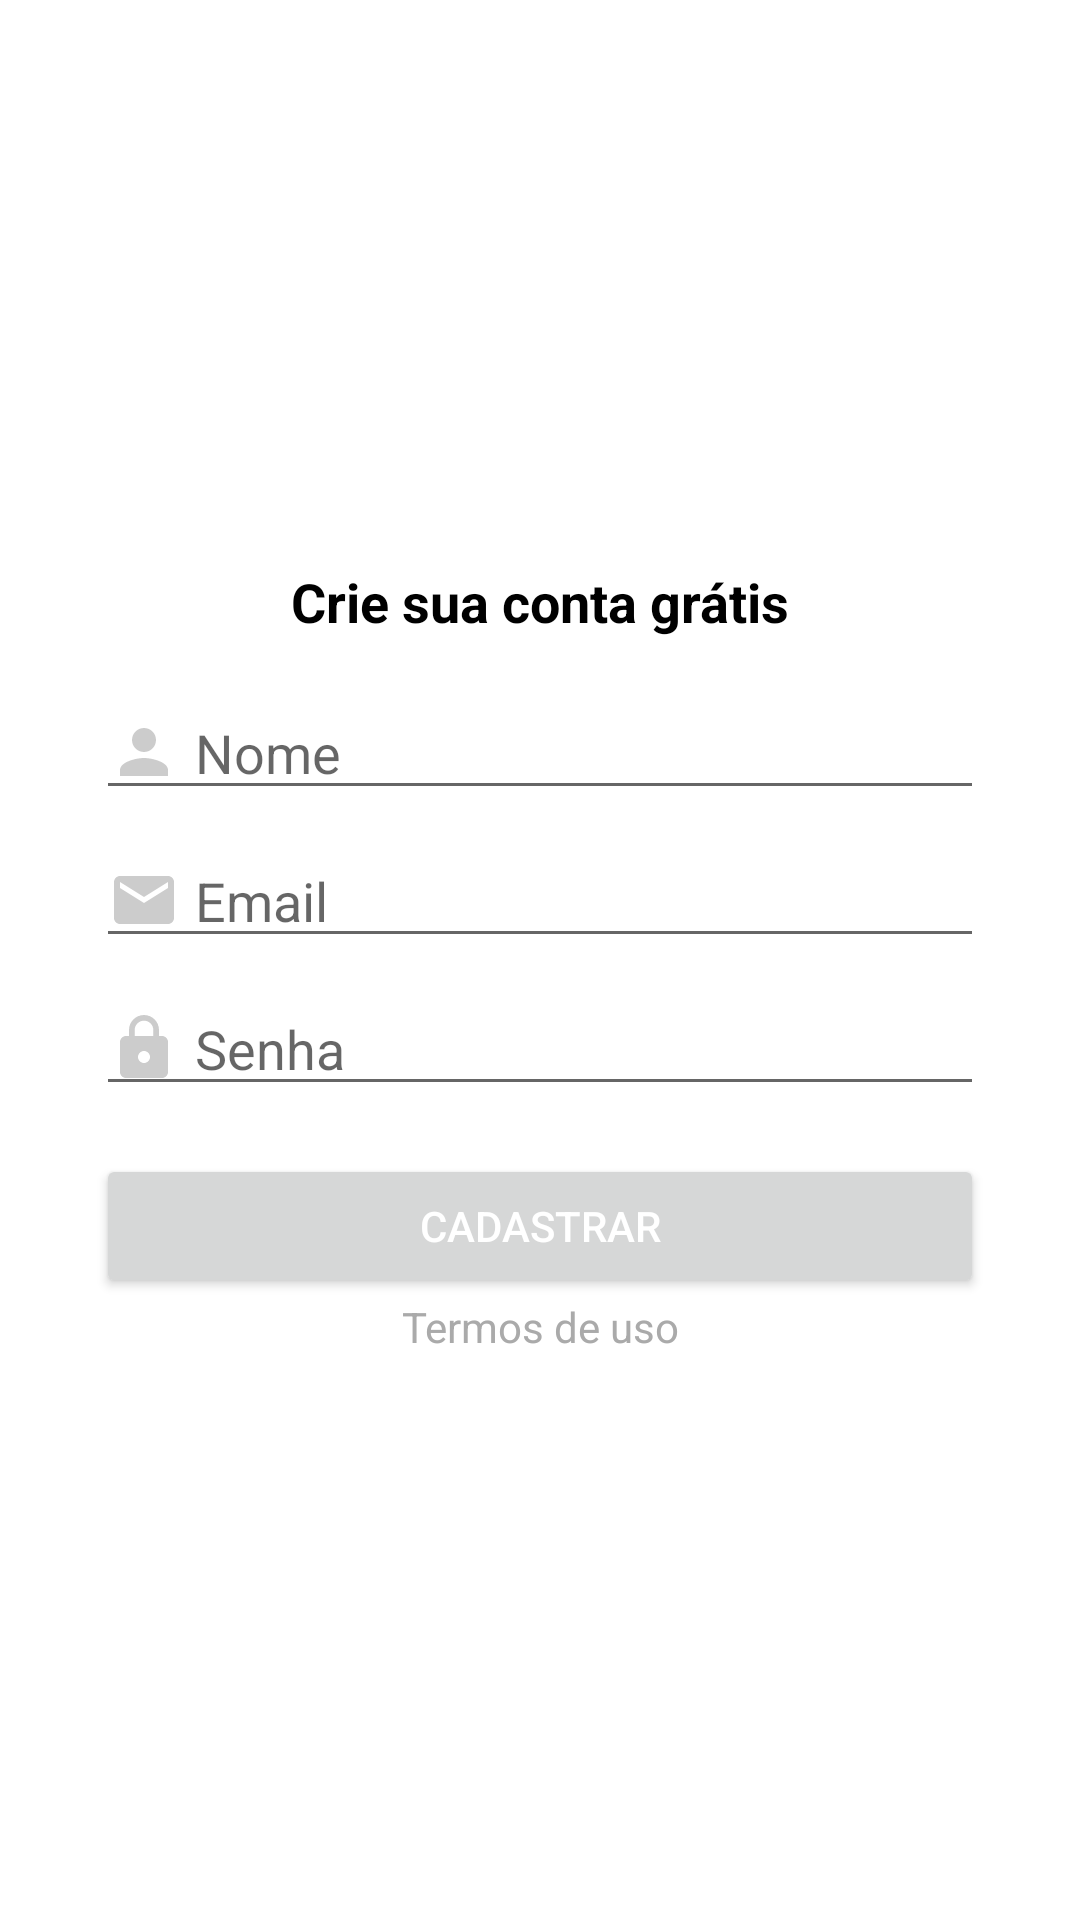

Reconstruct the res/layout file that produces this screen, plus the resources it refers to.
<!-- AndroidManifest.xml: application theme Theme.Economizze -->
<!-- res/layout/activity_cadastro.xml -->
<?xml version="1.0" encoding="utf-8"?>
<androidx.constraintlayout.widget.ConstraintLayout xmlns:android="http://schemas.android.com/apk/res/android"
    xmlns:app="http://schemas.android.com/apk/res-auto"
    xmlns:tools="http://schemas.android.com/tools"
    android:layout_width="match_parent"
    android:layout_height="match_parent"
    tools:context=".activity.CadastroActivity">

    <TextView
        android:id="@+id/textView6"
        android:layout_width="wrap_content"
        android:layout_height="wrap_content"
        android:layout_marginBottom="16dp"
        android:gravity="center_horizontal"
        android:text="Crie sua conta grátis"
        android:textColor="@color/black"
        android:textSize="18sp"
        android:textStyle="bold"
        app:layout_constraintBottom_toTopOf="@+id/editNome"
        app:layout_constraintEnd_toEndOf="parent"
        app:layout_constraintStart_toStartOf="parent"
        app:layout_constraintTop_toTopOf="parent"
        app:layout_constraintVertical_chainStyle="packed" />

    <EditText
        android:id="@+id/editNome"
        android:layout_width="0dp"
        android:layout_height="wrap_content"
        android:layout_marginStart="32dp"
        android:layout_marginLeft="32dp"
        android:layout_marginEnd="32dp"
        android:layout_marginRight="32dp"
        android:layout_marginBottom="8dp"
        android:drawableLeft="@drawable/ic_pessoa_cinza_24"
        android:drawablePadding="5dp"
        android:ems="10"
        android:hint="Nome"
        android:inputType="textPersonName"
        app:layout_constraintBottom_toTopOf="@+id/editEmail"
        app:layout_constraintEnd_toEndOf="parent"
        app:layout_constraintStart_toStartOf="parent"
        app:layout_constraintTop_toBottomOf="@+id/textView6" />

    <EditText
        android:id="@+id/editEmail"
        android:layout_width="0dp"
        android:layout_height="wrap_content"
        android:layout_marginStart="32dp"
        android:layout_marginLeft="32dp"
        android:layout_marginEnd="32dp"
        android:layout_marginRight="32dp"
        android:layout_marginBottom="8dp"
        android:drawableLeft="@drawable/ic_email_cinza_24"
        android:drawablePadding="5dp"
        android:ems="10"
        android:hint="Email"
        android:inputType="textEmailAddress"
        app:layout_constraintBottom_toTopOf="@+id/editSenha"
        app:layout_constraintEnd_toEndOf="parent"
        app:layout_constraintStart_toStartOf="parent"
        app:layout_constraintTop_toBottomOf="@+id/editNome" />

    <EditText
        android:id="@+id/editSenha"
        android:layout_width="0dp"
        android:layout_height="wrap_content"
        android:layout_marginStart="32dp"
        android:layout_marginLeft="32dp"
        android:layout_marginEnd="32dp"
        android:layout_marginRight="32dp"
        android:drawableLeft="@drawable/ic_cadeado_cinza_24"
        android:drawablePadding="5dp"
        android:ems="10"
        android:hint="Senha"
        android:inputType="textPassword"
        app:layout_constraintBottom_toTopOf="@+id/btnCadastrar"
        app:layout_constraintEnd_toEndOf="parent"
        app:layout_constraintStart_toStartOf="parent"
        app:layout_constraintTop_toBottomOf="@+id/editEmail" />

    <Button
        android:id="@+id/btnCadastrar"
        android:layout_width="0dp"
        android:layout_height="wrap_content"
        android:layout_marginStart="32dp"
        android:layout_marginLeft="32dp"
        android:layout_marginTop="16dp"
        android:layout_marginEnd="32dp"
        android:layout_marginRight="32dp"
        android:text="Cadastrar"
        android:textColor="@color/white"
        app:layout_constraintBottom_toTopOf="@+id/textView7"
        app:layout_constraintEnd_toEndOf="parent"
        app:layout_constraintStart_toStartOf="parent"
        app:layout_constraintTop_toBottomOf="@+id/editSenha" />

    <TextView
        android:id="@+id/textView7"
        android:layout_width="wrap_content"
        android:layout_height="wrap_content"
        android:gravity="center_horizontal"
        android:text="Termos de uso"
        android:textColor="@android:color/darker_gray"
        app:layout_constraintBottom_toBottomOf="parent"
        app:layout_constraintEnd_toEndOf="parent"
        app:layout_constraintStart_toStartOf="parent"
        app:layout_constraintTop_toBottomOf="@+id/btnCadastrar" />
</androidx.constraintlayout.widget.ConstraintLayout>
<!-- resources referenced by this layout -->
<resources>
  <color name="black">#FF000000</color>
  <color name="white">#FFFFFFFF</color>
  <!-- drawable ic_cadeado_cinza_24 (drawable) -->
  <vector xmlns:android="http://schemas.android.com/apk/res/android"
      android:width="24dp"
      android:height="24dp"
      android:viewportWidth="24"
      android:viewportHeight="24"
      android:tint="#CCCCCC">
    <path
        android:fillColor="#CCCCCC"
        android:pathData="M18,8h-1L17,6c0,-2.76 -2.24,-5 -5,-5S7,3.24 7,6v2L6,8c-1.1,0 -2,0.9 -2,2v10c0,1.1 0.9,2 2,2h12c1.1,0 2,-0.9 2,-2L20,10c0,-1.1 -0.9,-2 -2,-2zM12,17c-1.1,0 -2,-0.9 -2,-2s0.9,-2 2,-2 2,0.9 2,2 -0.9,2 -2,2zM15.1,8L8.9,8L8.9,6c0,-1.71 1.39,-3.1 3.1,-3.1 1.71,0 3.1,1.39 3.1,3.1v2z"/>
  </vector>
  <!-- drawable ic_email_cinza_24 (drawable) -->
  <vector xmlns:android="http://schemas.android.com/apk/res/android"
      android:width="24dp"
      android:height="24dp"
      android:viewportWidth="24"
      android:viewportHeight="24"
      android:tint="#CCCCCC">
    <path
        android:fillColor="#CCCCCC"
        android:pathData="M20,4L4,4c-1.1,0 -1.99,0.9 -1.99,2L2,18c0,1.1 0.9,2 2,2h16c1.1,0 2,-0.9 2,-2L22,6c0,-1.1 -0.9,-2 -2,-2zM20,8l-8,5 -8,-5L4,6l8,5 8,-5v2z"/>
  </vector>
  <!-- drawable ic_pessoa_cinza_24 (drawable) -->
  <vector xmlns:android="http://schemas.android.com/apk/res/android"
      android:width="24dp"
      android:height="24dp"
      android:viewportWidth="24"
      android:viewportHeight="24"
      android:tint="#CCCCCC">
    <path
        android:fillColor="#CCCCCC"
        android:pathData="M12,12c2.21,0 4,-1.79 4,-4s-1.79,-4 -4,-4 -4,1.79 -4,4 1.79,4 4,4zM12,14c-2.67,0 -8,1.34 -8,4v2h16v-2c0,-2.66 -5.33,-4 -8,-4z"/>
  </vector>
  <style name="Theme.Economizze" parent="Theme.MaterialComponents.DayNight.DarkActionBar">
          
          <item name="colorPrimary">@color/purple_500</item>
          <item name="colorPrimaryVariant">@color/purple_700</item>
          <item name="colorOnPrimary">@color/white</item>
          
          <item name="colorSecondary">@color/teal_200</item>
          <item name="colorSecondaryVariant">@color/teal_700</item>
          <item name="colorOnSecondary">@color/white</item>
          
          <item name="android:statusBarColor" tools:targetApi="l">?attr/colorPrimaryVariant</item>
          
      </style>
  <color name="purple_500">#01C7D2</color>
  <color name="purple_700">#00B2BC</color>
  <color name="teal_200">#FF706A</color>
  <color name="teal_700">#FF018786</color>
</resources>
